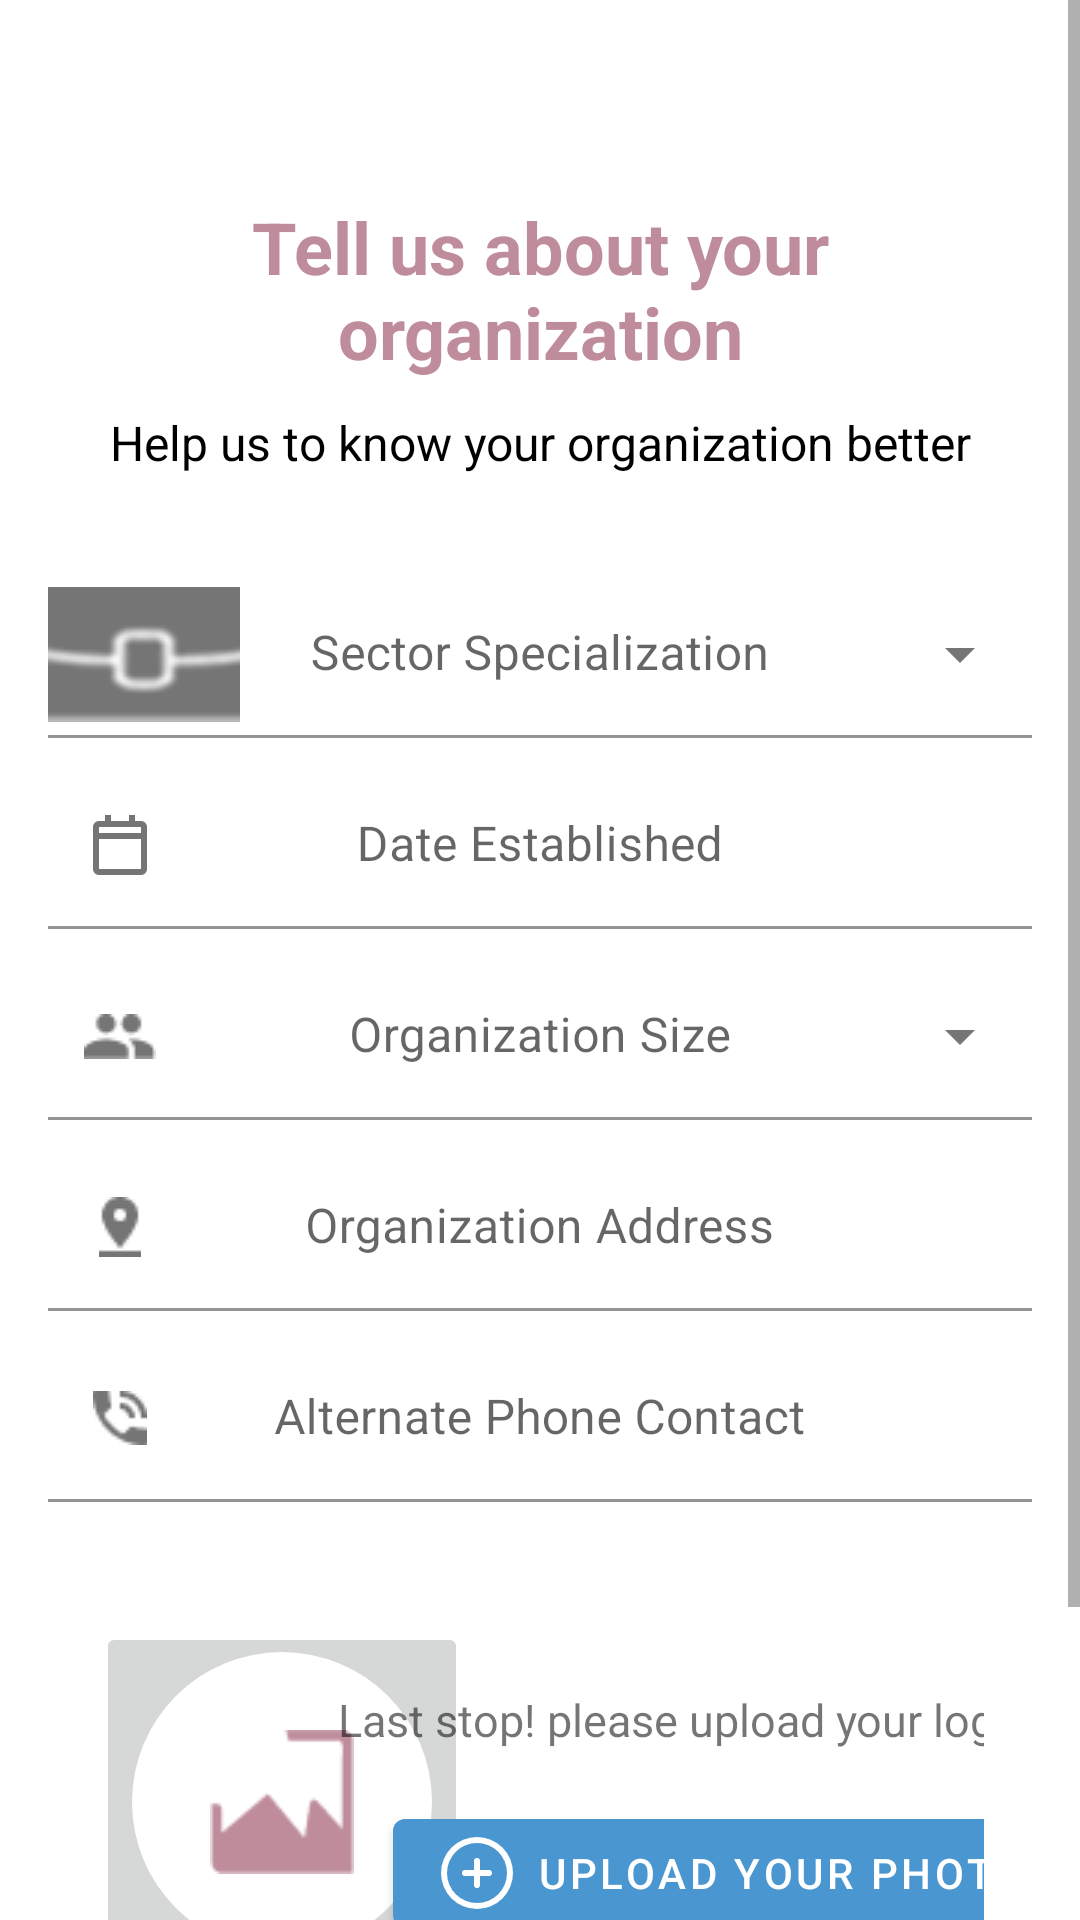

Here is an Android app screen rendered from its layout file. Give the layout XML and the strings, colors and styles it references.
<!-- AndroidManifest.xml: application theme Theme.Broach -->
<!-- res/layout/fragment_organization_details.xml -->
<?xml version="1.0" encoding="utf-8"?>
<ScrollView xmlns:android="http://schemas.android.com/apk/res/android"
    xmlns:app="http://schemas.android.com/apk/res-auto"
    android:layout_width="match_parent"
    android:layout_height="match_parent"
    android:fillViewport="true">

    <androidx.constraintlayout.widget.ConstraintLayout
        android:layout_width="match_parent"
        android:layout_height="wrap_content"
        android:padding="16dp">

        
        <TextView
            android:id="@+id/tv_header"
            android:layout_width="0dp"
            android:layout_height="wrap_content"
            android:layout_marginTop="50dp"
            android:text="@string/organization_details"
            android:textAlignment="center"
            android:textSize="24sp"
            android:textStyle="bold"
            android:textColor="@color/primary_color3"
            app:layout_constraintTop_toTopOf="parent"
            app:layout_constraintStart_toStartOf="parent"
            app:layout_constraintEnd_toEndOf="parent" />

        <TextView
            android:id="@+id/tv_subheader"
            android:layout_width="0dp"
            android:layout_height="wrap_content"
            android:layout_marginTop="10dp"
            android:text="@string/knw_organization"
            android:textAlignment="center"
            android:textColor="@color/black"
            android:textSize="16sp"
            app:layout_constraintEnd_toEndOf="parent"
            app:layout_constraintStart_toStartOf="parent"
            app:layout_constraintTop_toBottomOf="@id/tv_header" />

        
        <com.google.android.material.textfield.TextInputLayout
            android:id="@+id/til_sector"
            android:layout_width="0dp"
            android:layout_height="wrap_content"
            style="@style/Widget.MaterialComponents.TextInputLayout.FilledBox.ExposedDropdownMenu"
            android:layout_marginTop="32dp"
            app:startIconDrawable="@drawable/ic_case"
            app:layout_constraintTop_toBottomOf="@id/tv_subheader"
            app:layout_constraintStart_toStartOf="parent"
            app:layout_constraintEnd_toEndOf="parent">
            <AutoCompleteTextView
                android:id="@+id/tv_sector"
                android:backgroundTint="@android:color/transparent"
                android:layout_width="match_parent"
                android:layout_height="wrap_content"
                android:hint="@string/sector_specialization"
                android:gravity="center"
                android:inputType="none"
                android:entries="@array/organization_sectors"/>
        </com.google.android.material.textfield.TextInputLayout>

        
        <com.google.android.material.textfield.TextInputLayout
            android:id="@+id/til_date_established"
            android:layout_width="0dp"
            android:layout_height="wrap_content"
            android:hint="@string/date_established"
            android:layout_marginTop="8dp"
            app:startIconDrawable="@drawable/ic_calender"
            app:layout_constraintTop_toBottomOf="@id/til_sector"
            app:layout_constraintStart_toStartOf="parent"
            app:layout_constraintEnd_toEndOf="parent">
            <com.google.android.material.textfield.TextInputEditText
                android:id="@+id/et_date_established"
                android:backgroundTint="@android:color/transparent"
                android:layout_width="match_parent"
                android:layout_height="wrap_content"
                android:gravity="center"
                android:inputType="date"/>
        </com.google.android.material.textfield.TextInputLayout>

        
        <com.google.android.material.textfield.TextInputLayout
            android:id="@+id/til_org_size"
            android:layout_width="0dp"
            android:layout_height="wrap_content"
            android:hint="@string/organization_size"
            style="@style/Widget.MaterialComponents.TextInputLayout.FilledBox.ExposedDropdownMenu"
            android:layout_marginTop="8dp"
            app:startIconDrawable="@drawable/ic_people"
            app:layout_constraintTop_toBottomOf="@id/til_date_established"
            app:layout_constraintStart_toStartOf="parent"
            app:layout_constraintEnd_toEndOf="parent">
            <AutoCompleteTextView
                android:id="@+id/tv_org_size"
                android:backgroundTint="@android:color/transparent"
                android:layout_width="match_parent"
                android:layout_height="wrap_content"
                android:inputType="none"
                android:gravity="center"/>
        </com.google.android.material.textfield.TextInputLayout>

        
        <com.google.android.material.textfield.TextInputLayout
            android:id="@+id/til_address"
            android:layout_width="0dp"
            android:layout_height="wrap_content"
            android:hint="@string/organization_address"
            android:layout_marginTop="8dp"
            app:startIconDrawable="@drawable/ic_location"
            app:layout_constraintTop_toBottomOf="@id/til_org_size"
            app:layout_constraintStart_toStartOf="parent"
            app:layout_constraintEnd_toEndOf="parent">
            <com.google.android.material.textfield.TextInputEditText
                android:id="@+id/et_address"
                android:backgroundTint="@android:color/transparent"
                android:layout_width="match_parent"
                android:layout_height="wrap_content"
                android:inputType="textPostalAddress"
                android:gravity="center"/>
        </com.google.android.material.textfield.TextInputLayout>

        
        <com.google.android.material.textfield.TextInputLayout
            android:id="@+id/til_alt_contact"
            android:layout_width="0dp"
            android:layout_height="wrap_content"
            android:hint="@string/alternate_phone_contact"
            android:layout_marginTop="8dp"
            app:startIconDrawable="@drawable/ic_phone_in_talk"
            app:layout_constraintTop_toBottomOf="@id/til_address"
            app:layout_constraintStart_toStartOf="parent"
            app:layout_constraintEnd_toEndOf="parent">
            <com.google.android.material.textfield.TextInputEditText
                android:id="@+id/et_alt_contact"
                android:backgroundTint="@android:color/transparent"
                android:layout_width="match_parent"
                android:layout_height="wrap_content"
                android:inputType="phone"
                android:gravity="center"/>
        </com.google.android.material.textfield.TextInputLayout>

        
        <LinearLayout
            android:id="@+id/ll_logo_upload"
            android:layout_width="0dp"
            android:layout_height="wrap_content"
            android:orientation="vertical"
            android:layout_marginTop="24dp"
            android:gravity="center_horizontal"
            android:background="@drawable/rounded_border"
            android:padding="16dp"
            app:layout_constraintTop_toBottomOf="@id/til_alt_contact"
            app:layout_constraintStart_toStartOf="parent"
            app:layout_constraintEnd_toEndOf="parent">

            <androidx.constraintlayout.widget.ConstraintLayout
                android:layout_width="match_parent"
                android:layout_height="wrap_content">

                <ImageButton
                    android:id="@+id/btn_image"
                    android:layout_width="wrap_content"
                    android:layout_height="wrap_content"
                    android:contentDescription="@string/image"
                    app:srcCompat="@drawable/circle_with_icon"
                    app:layout_constraintStart_toStartOf="parent"
                    app:layout_constraintTop_toTopOf="parent"
                    app:layout_constraintBottom_toBottomOf="parent" />

                <TextView
                    android:id="@+id/tv_title"
                    android:layout_width="wrap_content"
                    android:layout_height="wrap_content"
                    android:layout_marginStart="10dp"
                    android:layout_marginTop="10dp"
                    android:layout_marginEnd="8dp"
                    android:text="@string/last_stop_please_upload_your_logo_here"
                    android:textSize="15sp"
                    app:layout_constraintBottom_toTopOf="@id/btn_upload_photo"
                    app:layout_constraintEnd_toEndOf="parent"
                    app:layout_constraintStart_toEndOf="@id/btn_image"
                    app:layout_constraintTop_toTopOf="parent" />

                <com.google.android.material.button.MaterialButton
                    android:id="@+id/btn_upload_photo"
                    android:layout_width="wrap_content"
                    android:layout_height="wrap_content"
                    android:layout_marginStart="5dp"
                    android:layout_marginTop="5dp"
                    android:text="@string/upload_your_photo"
                    android:textAlignment="viewStart"
                    app:backgroundTint="@color/primary_color2"
                    app:icon="@drawable/ic_circle_plus"
                    app:iconGravity="textStart"
                    app:iconTint="@null"
                    app:layout_constraintBottom_toBottomOf="parent"
                    app:layout_constraintEnd_toEndOf="parent"
                    app:layout_constraintStart_toEndOf="@id/btn_image"
                    app:layout_constraintTop_toBottomOf="@id/tv_title" />

            </androidx.constraintlayout.widget.ConstraintLayout>
        </LinearLayout>

        
        <Button
            android:id="@+id/btn_continue"
            android:layout_width="0dp"
            android:layout_height="wrap_content"
            android:text="@string/continue_to_home"
            android:backgroundTint="@android:color/darker_gray"
            android:layout_marginTop="24dp"
            app:layout_constraintTop_toBottomOf="@id/ll_logo_upload"
            app:layout_constraintStart_toStartOf="parent"
            app:layout_constraintEnd_toEndOf="parent" />

    </androidx.constraintlayout.widget.ConstraintLayout>

</ScrollView>
<!-- resources referenced by this layout -->
<resources>
  <string-array name="organization_sectors">
          <item>Sector 1</item>
      </string-array>
  <color name="black">#FF000000</color>
  <color name="primary_color2">#4A96D0</color>
  <color name="primary_color3">#BE8C9B</color>
  <!-- drawable circle_with_icon (drawable) -->
  <?xml version="1.0" encoding="utf-8"?>
  <layer-list xmlns:android="http://schemas.android.com/apk/res/android">
  
      <item>
          <shape android:shape="oval">
              <solid android:color="@android:color/white" />
              <size
                  android:width="100dp"
                  android:height="100dp" />
          </shape>
      </item>
  
      <item
          android:drawable="@drawable/ic_img_path"
          android:gravity="center"
          android:width="48dp"
          android:height="48dp" />
  
  </layer-list>
  <!-- drawable ic_calender (drawable) -->
  <?xml version="1.0" encoding="utf-8"?>
  <vector xmlns:android="http://schemas.android.com/apk/res/android"
      android:width="24dp"
      android:height="24dp"
      android:viewportWidth="24"
      android:viewportHeight="24">
      <path
          android:fillColor="@android:color/black"
          android:pathData="M19,4h-2V2h-2v2H9V2H7v2H5C3.89,4 3,4.9 3,6v14c0,1.1 0.9,2 2,2h14c1.1,0 2,-0.9 2,-2V6C21,4.9 20.1,4 19,4zM19,20H5V10h14V20zM19,8H5V6h14V8z" />
  </vector>
  <!-- drawable ic_case: png bitmap (drawable, 2241 bytes) -->
  <!-- drawable ic_circle_plus (drawable) -->
  <?xml version="1.0" encoding="utf-8"?>
  <vector xmlns:android="http://schemas.android.com/apk/res/android"
      android:width="24dp"
      android:height="24dp"
      android:viewportWidth="24"
      android:viewportHeight="24">
  
      <path
          android:fillColor="@color/white"
          android:pathData="M12,12m-12,0a12,12 0,1 1,24 0a12,12 0,1 1,-24 0" />
  
      <path
          android:fillColor="@color/primary_color2"
          android:pathData="M12,12m-10,0a10,10 0,1 1,20 0a10,10 0,1 1,-20 0" />
  
      <path
          android:strokeColor="@color/white"
          android:strokeWidth="2"
          android:strokeLineCap="round"
          android:pathData="M12,8v8M8,12h8" />
  
  </vector>
  <!-- drawable ic_location: png bitmap (drawable, 285 bytes) -->
  <!-- drawable ic_people: png bitmap (drawable, 334 bytes) -->
  <!-- drawable ic_phone_in_talk: png bitmap (drawable, 368 bytes) -->
  <!-- drawable rounded_border (drawable) -->
  <?xml version="1.0" encoding="utf-8"?>
  <shape xmlns:android="http://schemas.android.com/apk/res/android">
      <corners android:radius="8dp" />
      <stroke
          android:width="1dp"
          android:color="#ffffff" />
      <padding
          android:left="8dp"
          android:top="8dp"
          android:right="8dp"
          android:bottom="8dp" />
  </shape>
  <string name="alternate_phone_contact">Alternate Phone Contact</string>
  <string name="continue_to_home">Continue to Home</string>
  <string name="date_established">Date Established</string>
  <string name="image">image</string>
  <string name="knw_organization">Help us to know your organization better</string>
  <string name="last_stop_please_upload_your_logo_here">Last stop! please upload your logo here</string>
  <string name="organization_address">Organization Address</string>
  <string name="organization_details">Tell us about your organization</string>
  <string name="organization_size">Organization Size</string>
  <string name="sector_specialization">Sector Specialization</string>
  <string name="upload_your_photo">upload your photo</string>
  <style name="Theme.Broach" parent="Theme.MaterialComponents.Light.NoActionBar">
      </style>
  <!-- drawable ic_img_path: png bitmap (drawable, 821 bytes) -->
  <color name="white">#FFFFFFFF</color>
</resources>
